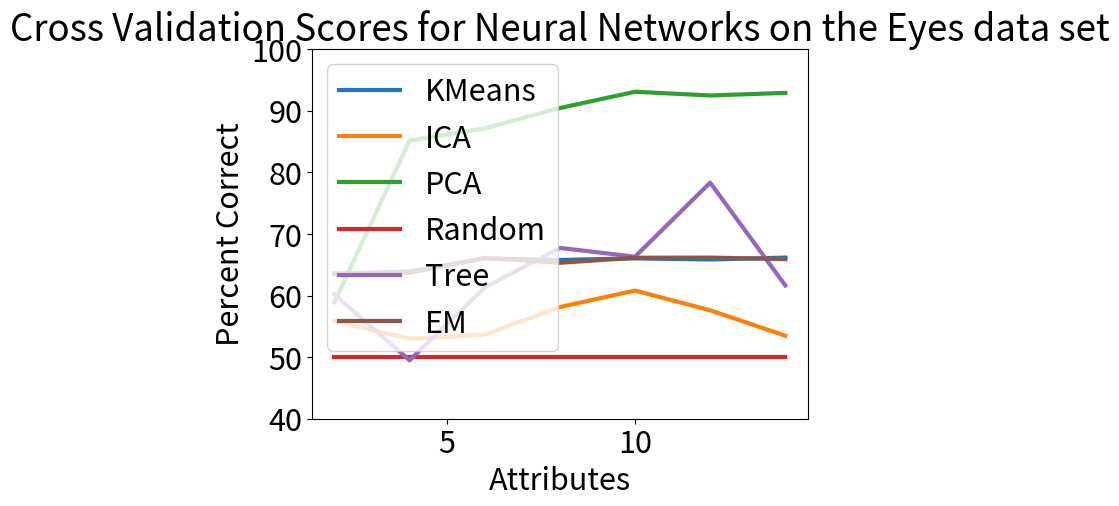

The matplotlib source for this figure:
import matplotlib
import matplotlib.pyplot as plt
import numpy as np

matplotlib.rcParams.update({'font.size': 22})

output = [
[2, 63.55124497991967],
[4, 63.911646586345384],
[6, 66.01317269076306],
[8, 65.77277108433735],
[10, 66.03325301204819],
[12, 65.85333333333334],
[14, 66.1532530120482],
[2, 55.8378313253012],
[4, 52.980000000000004],
[6, 53.638554216867476],
[8, 58.12819277108433],
[10, 60.804497991967864],
[12, 57.60586345381527],
[14, 53.48056224899598],
[2, 58.90674698795182],
[4, 85.15277108433736],
[6, 87.13518072289158],
[8, 90.43518072289156],
[10, 93.07815261044178],
[12, 92.47421686746989],
[14, 92.89485943775102],
[2, 50.0],
[4, 50.0],
[6, 50.0],
[8, 50.0],
[10, 50.0],
[12, 50.0],
[14, 50.0],
[2, 60.18939759036145],
[4, 49.480642570281134],
[6, 61.30184738955824],
[8, 67.73012048192773],
[10, 66.3031325301205],
[12, 78.32586345381524],
[14, 61.62923694779116],
[2, 63.55124497991967],
[4, 63.69116465863455],
[6, 66.0932530120482],
[8, 65.31285140562248],
[10, 66.13333333333333],
[12, 66.15333333333334],
[14, 65.91333333333334],
]

reducers = [
  { "label": "KMeans" },
  { "label": "ICA" },
  { "label": "PCA" },
  { "label": "Random" },
  { "label": "Tree" },
  { "label": "EM" },
]

n = 7

plt.rcParams["lines.linewidth"] = 3

for i in range(len(reducers)):
  start, end = i*n, (i+1)*n
  values = np.array(output[start:end])
  plt.plot(values[:, 0], values[:, 1], label=reducers[i]["label"])
#endfor

plt.ylim([40, 100])
plt.legend()
plt.ylabel("Percent Correct")
plt.xlabel("Attributes")
plt.title("Cross Validation Scores for Neural Networks on the Eyes data set")
plt.show()
